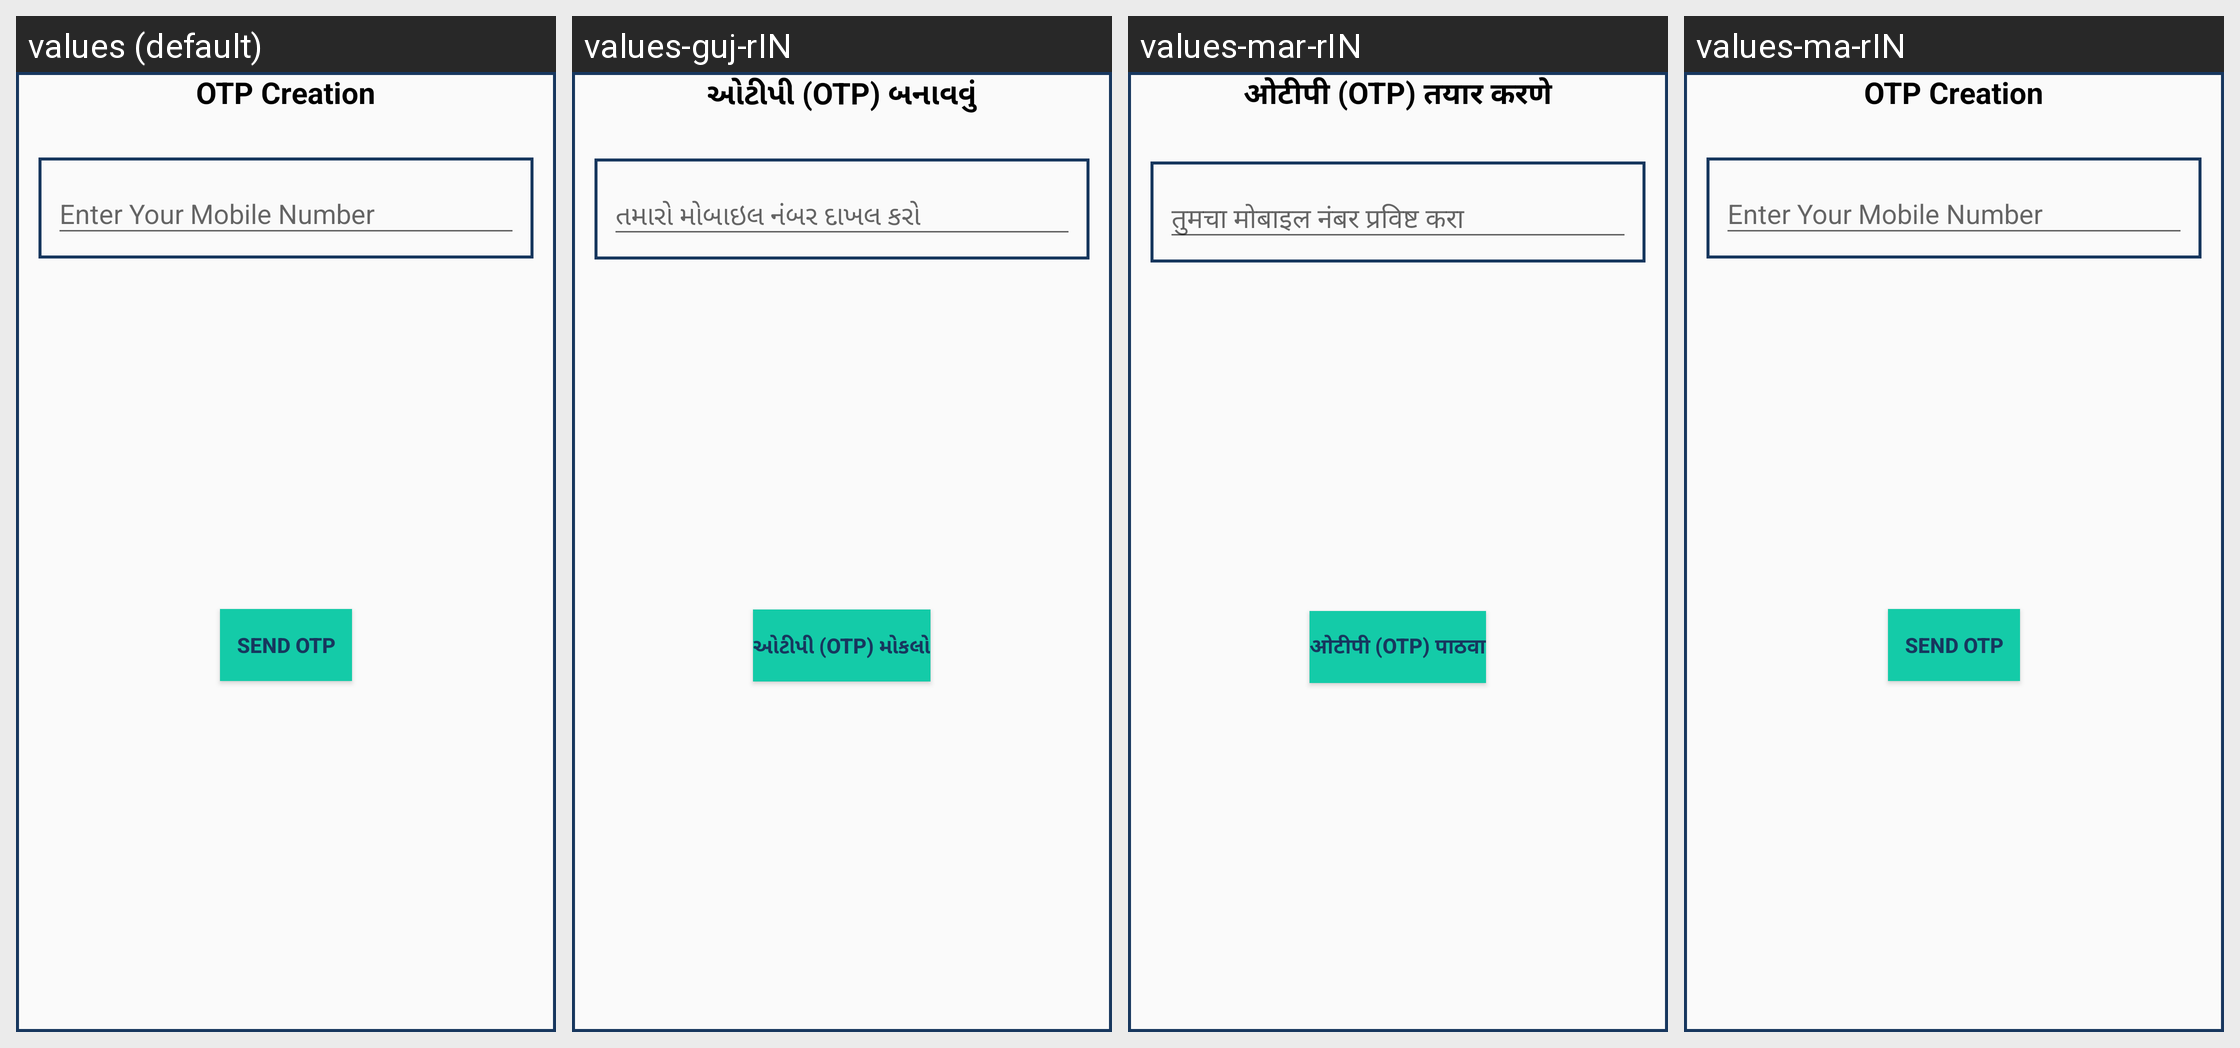

Here is an Android app screen in its default locale and in the app's own translations. Write out the translated-string differences for the strings that appear on this screen.
Android screen res/layout/forgot_passdialog.xml rendered under 4 locales, left to right: values (default), values-guj-rIN, values-mar-rIN, values-ma-rIN. Device: Nexus 5 (rendered at 1080×1920; each locale shown at half size, 540×960, under a caption strip naming it); theme AppTheme.
Other locales in the repository, not shown: values-as-rIN, values-ba-rIN, values-hi-rIN, values-kn-rIN, values-mi-rIN, values-or, values-ta-rIN, values-te-rIN.
Strings drawn on this screen, with the default value and each locale's value (text and hints the layout hard-codes, and strings that could not be matched under every locale, appear in the picture but are not listed):

otp_creation
  values: OTP Creation
  values-guj-rIN: ઓટીપી (OTP) બનાવવું
  values-mar-rIN: ओटीपी (OTP) तयार करणे
  values-ma-rIN: OTP Creation

enter_mobile
  values: Enter Your Mobile Number
  values-guj-rIN: તમારો મોબાઇલ નંબર દાખલ કરો
  values-mar-rIN: तुमचा मोबाइल नंबर प्रविष्ट करा
  values-ma-rIN: Enter Your Mobile Number

send_otp
  values: Send OTP
  values-guj-rIN: ઓટીપી (OTP) મોકલો
  values-mar-rIN: ओटीपी (OTP) पाठवा
  values-ma-rIN: Send OTP
